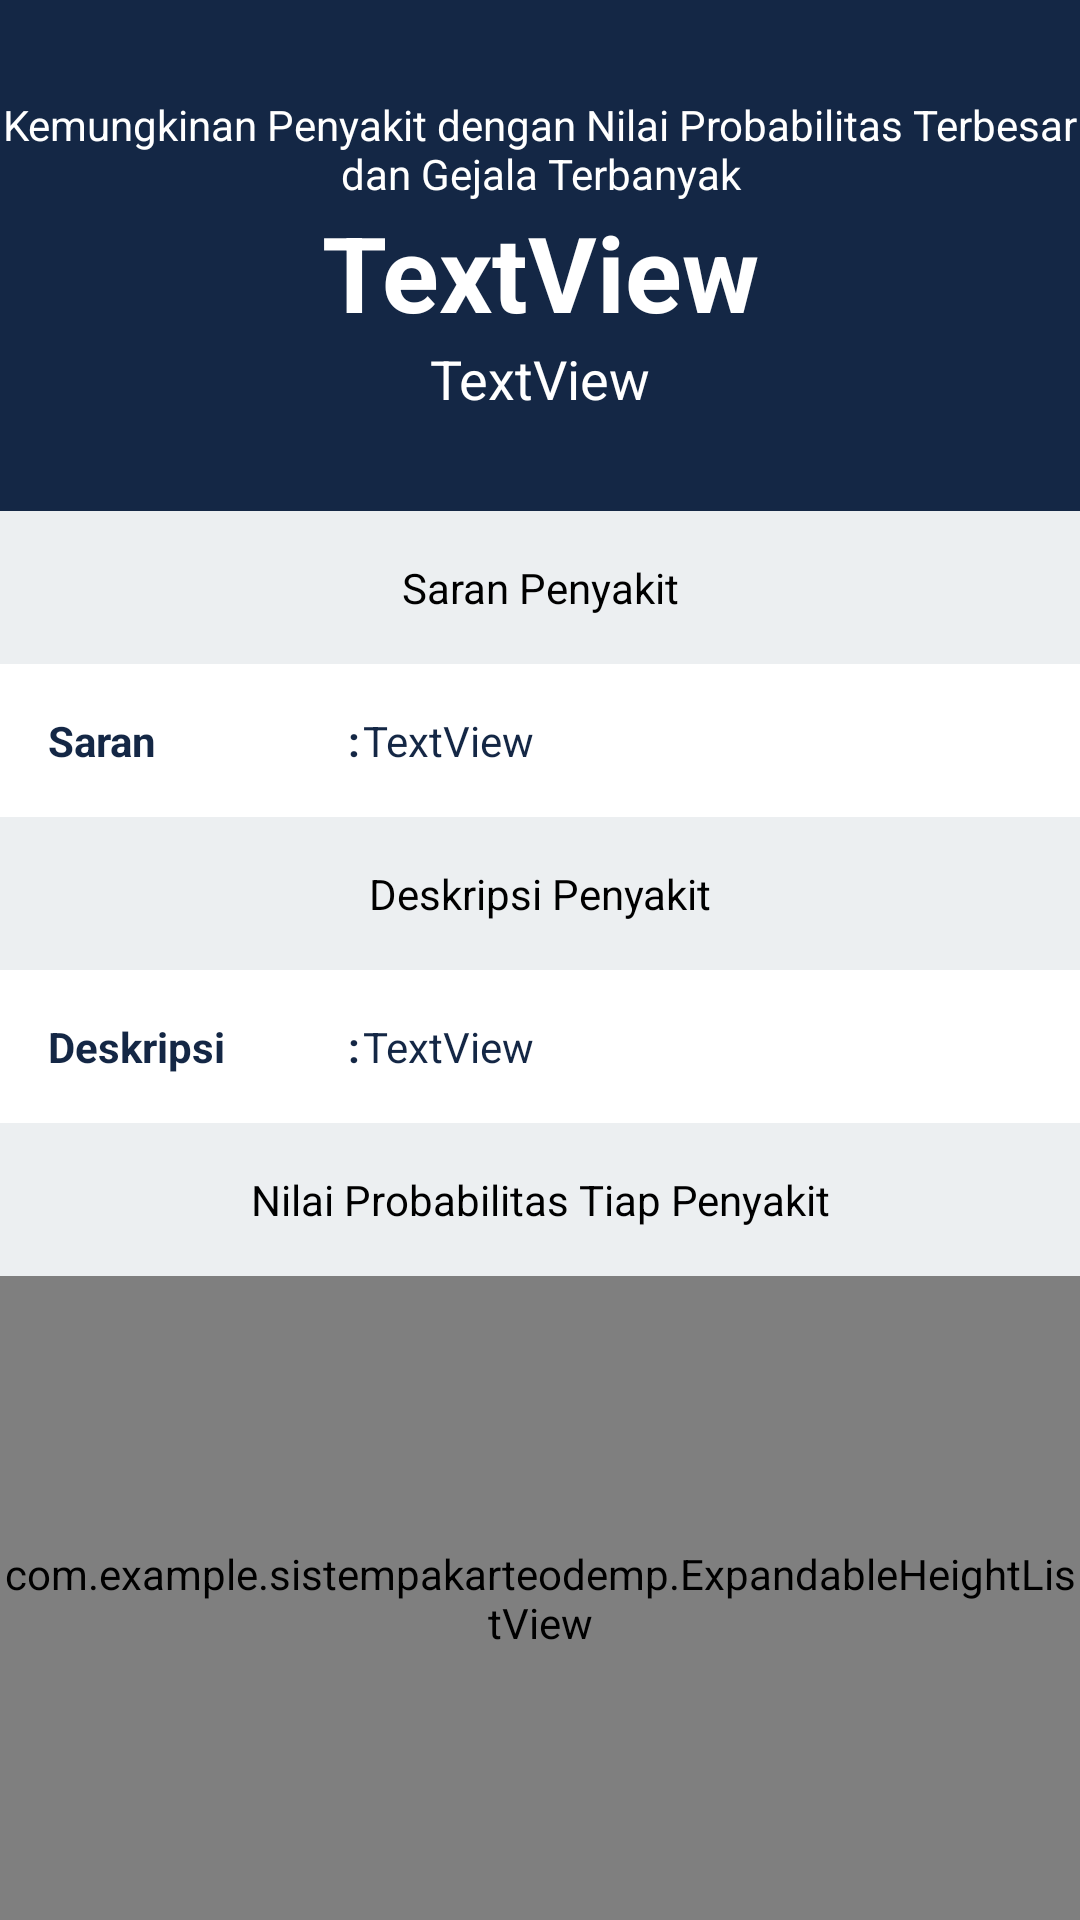

Android layout source for this screen:
<!-- AndroidManifest.xml: application theme AppTheme -->
<!-- res/layout/fragment_riwayat_teorema.xml -->
<?xml version="1.0" encoding="utf-8"?>
<RelativeLayout xmlns:android="http://schemas.android.com/apk/res/android"
    xmlns:tools="http://schemas.android.com/tools"
    android:background="#ffffffff"
    android:layout_width="match_parent"
    android:layout_height="match_parent"
    tools:context=".Activity.RiwayatDiagnosaActivity">

    <RelativeLayout android:id="@+id/relative1"
        android:background="@color/colorPrimary"
        android:paddingTop="32dp"
        android:paddingBottom="32dp"
        android:layout_width="match_parent"
        android:layout_height="wrap_content"
        >

        

        <TextView android:textSize="14sp"
            android:textColor="#ffffffff"
            android:gravity="center"
            android:id="@+id/textView1"
            android:layout_width="match_parent"
            android:layout_height="wrap_content"
            android:textAlignment="center"
            android:text="Kemungkinan Penyakit dengan Nilai Probabilitas Terbesar dan Gejala Terbanyak"/>

        <TextView android:textSize="35sp"
            android:textStyle="bold"
            android:textColor="#ffffffff"
            android:gravity="center"
            android:id="@+id/textView2"
            android:layout_width="match_parent"
            android:layout_height="wrap_content"
            android:text="TextView"
            android:layout_below="@+id/textView1"/>

        <TextView android:textSize="18sp"
            android:textColor="#ffffffff"
            android:gravity="center"
            android:id="@+id/textView3"
            android:layout_width="match_parent"
            android:layout_height="wrap_content"
            android:text="TextView"
            android:layout_below="@+id/textView2"/>
    </RelativeLayout>
    <ScrollView
        android:id="@+id/scroll"
        android:layout_width="fill_parent"
        android:layout_height="fill_parent"
        android:layout_below="@+id/relative1"
        android:fillViewport="true">
        <RelativeLayout
            android:layout_width="fill_parent"
            android:layout_height="wrap_content"
            android:orientation="vertical"
            >

            <RelativeLayout android:id="@+id/relative2"
                android:background="#ffeceff1"
                android:layout_width="match_parent"
                android:layout_height="wrap_content"
                >

                <TextView android:textSize="14sp"
                    android:textColor="#000000"
                    android:gravity="center"
                    android:id="@+id/textView01"
                    android:padding="16dp"
                    android:layout_width="match_parent"
                    android:layout_height="wrap_content"
                    android:text="Saran Penyakit"/>

            </RelativeLayout>
            <TextView
                android:id="@+id/textViewSaran"
                android:layout_width="100dp"
                android:layout_height="wrap_content"
                android:layout_marginTop="16dp"
                android:layout_marginStart="16dp"
                android:textColor="@color/colorPrimary"
                android:text="Saran"
                android:textStyle="bold"
                android:layout_below="@+id/relative2"
                />

            <TextView
                android:id="@+id/textViewtitik4"
                android:layout_width="wrap_content"
                android:layout_height="wrap_content"
                android:layout_marginTop="16dp"
                android:textColor="@color/colorPrimary"
                android:text=":"
                android:textStyle="bold"
                android:layout_below="@+id/relative2"
                android:layout_toEndOf="@+id/textViewSaran"/>

            <TextView
                android:id="@+id/tv_SaranPenyakit"
                android:layout_width="match_parent"
                android:layout_height="wrap_content"
                android:layout_marginStart="5dp"
                android:textColor="@color/colorPrimary"
                android:layout_marginTop="16dp"
                android:layout_marginEnd="16dp"
                android:layout_marginBottom="16dp"
                android:text="TextView"
                android:layout_below="@+id/relative2"
                android:layout_toEndOf="@+id/textViewSaran"/>

            <RelativeLayout android:id="@+id/relative3"
                android:background="#ffeceff1"
                android:layout_width="match_parent"
                android:layout_height="wrap_content"
                android:layout_below="@+id/tv_SaranPenyakit">

                <TextView android:textSize="14sp"
                    android:textColor="#000000"
                    android:gravity="center"
                    android:id="@+id/textView02"
                    android:padding="16dp"
                    android:layout_width="match_parent"
                    android:layout_height="wrap_content"
                    android:text="Deskripsi Penyakit"/>

            </RelativeLayout>

            <TextView
                android:id="@+id/textViewDeskripsi"
                android:layout_width="100dp"
                android:layout_height="wrap_content"
                android:layout_marginTop="16dp"
                android:layout_marginStart="16dp"
                android:textColor="@color/colorPrimary"
                android:text="Deskripsi"
                android:textStyle="bold"
                android:layout_below="@+id/relative3"
                />

            <TextView
                android:id="@+id/textViewtitik5"
                android:layout_width="wrap_content"
                android:layout_height="wrap_content"
                android:layout_marginTop="16dp"
                android:textColor="@color/colorPrimary"
                android:text=":"
                android:textStyle="bold"
                android:layout_below="@+id/relative3"
                android:layout_toEndOf="@+id/textViewSaran"/>

            <TextView
                android:id="@+id/tv_DeskripsiPenyakit"
                android:layout_width="match_parent"
                android:layout_height="wrap_content"
                android:layout_marginStart="5dp"
                android:textColor="@color/colorPrimary"
                android:layout_marginTop="16dp"
                android:layout_marginEnd="16dp"
                android:layout_marginBottom="16dp"
                android:text="TextView"
                android:layout_below="@+id/relative3"
                android:layout_toEndOf="@+id/textViewSaran"/>

            <RelativeLayout android:id="@+id/relative4"
                android:background="#ffeceff1"
                android:layout_width="match_parent"
                android:layout_height="wrap_content"
                android:layout_below="@+id/tv_DeskripsiPenyakit">

                <TextView android:textSize="14sp"
                    android:textColor="#000000"
                    android:gravity="center"
                    android:id="@+id/textView03"
                    android:padding="16dp"
                    android:layout_width="match_parent"
                    android:layout_height="wrap_content"
                    android:text="Nilai Probabilitas Tiap Penyakit"/>

            </RelativeLayout>
            
            
            
            
            
            

            <com.example.sistempakarteodemp.ExpandableHeightListView
                android:id="@+id/lv_viewpenyakit"
                android:layout_width="match_parent"
                android:layout_height="match_parent"
                android:layout_below="@id/relative4"
                android:cacheColorHint="#00000000"
                android:fadingEdge="none"
                android:focusable="false"
                android:scrollbars="none"
                >

            </com.example.sistempakarteodemp.ExpandableHeightListView>

        </RelativeLayout>
    </ScrollView>



</RelativeLayout>
<!-- res/layout/card_layout_admin.xml (included above) -->
<?xml version="1.0" encoding="utf-8"?>
<androidx.cardview.widget.CardView
    android:id="@+id/cardView_dataAdminList"
    xmlns:android="http://schemas.android.com/apk/res/android"
    xmlns:app="http://schemas.android.com/apk/res-auto"
    xmlns:tools="http://schemas.android.com/tools"
    android:layout_width="match_parent"
    android:layout_height="wrap_content"
    android:layout_marginHorizontal="10dp"
    android:layout_marginTop="10dp"
    android:layout_marginBottom="10dp"
    android:scrollbars="vertical"
    android:background="#E8E8E8"
    app:cardCornerRadius="30dp">

    <RelativeLayout
        android:id="@+id/relativeView1"
        android:layout_width="match_parent"
        android:layout_height="wrap_content">

        <TextView
            android:id="@+id/textView1"
            android:layout_width="70dp"
            android:layout_height="wrap_content"
            android:layout_marginStart="16dp"
            android:layout_marginTop="16dp"
            android:textColor="@color/colorPrimary"
            android:text="ID"
            android:textStyle="bold"
            app:layout_constraintStart_toStartOf="parent"
            app:layout_constraintTop_toTopOf="parent" />

        <TextView
            android:id="@+id/textViewtitik1"
            android:layout_width="wrap_content"
            android:layout_height="wrap_content"
            android:layout_marginStart="16dp"
            android:layout_marginTop="16dp"
            android:text=":"
            android:textStyle="bold"
            android:textColor="@color/colorPrimary"
            android:layout_toEndOf="@+id/textView1"/>

        <TextView
            android:id="@+id/tv_IdAdmin"
            android:layout_width="match_parent"
            android:layout_height="wrap_content"
            android:layout_marginStart="16dp"
            android:layout_marginTop="16dp"
            android:layout_marginEnd="16dp"
            android:layout_marginBottom="16dp"
            android:textColor="@color/colorPrimary"
            android:text="TextView"
            android:layout_toEndOf="@+id/textViewtitik1"/>

        <TextView
            android:id="@+id/textView2"
            android:layout_width="70dp"
            android:layout_height="wrap_content"
            android:layout_marginStart="16dp"
            android:layout_marginTop="16dp"
            android:text="Nama"
            android:textStyle="bold"
            android:textColor="@color/colorPrimary"
            android:layout_below="@+id/textView1"
            app:layout_constraintStart_toStartOf="parent"
            app:layout_constraintTop_toTopOf="parent" />

        <TextView
            android:id="@+id/textViewtitik2"
            android:layout_width="wrap_content"
            android:layout_height="wrap_content"
            android:layout_marginStart="16dp"
            android:layout_marginTop="16dp"
            android:text=":"
            android:textStyle="bold"
            android:textColor="@color/colorPrimary"
            android:layout_below="@+id/textViewtitik1"
            android:layout_toEndOf="@+id/textView2"/>

        <TextView
            android:id="@+id/tv_NamaAdmin"
            android:layout_width="match_parent"
            android:layout_height="wrap_content"
            android:layout_marginStart="16dp"
            android:layout_marginEnd="16dp"
            android:layout_marginBottom="16dp"
            android:text="TextView"
            android:textColor="@color/colorPrimary"
            android:layout_below="@+id/tv_IdAdmin"
            android:layout_toEndOf="@+id/textViewtitik2"/>

        <TextView
            android:id="@+id/textView3"
            android:layout_width="70dp"
            android:layout_height="wrap_content"
            android:layout_marginStart="16dp"
            android:textColor="@color/colorPrimary"
            android:layout_marginTop="16dp"
            android:text="Username"
            android:textStyle="bold"
            android:layout_below="@+id/textView2"
            app:layout_constraintStart_toStartOf="parent"
            app:layout_constraintTop_toTopOf="parent" />

        <TextView
            android:id="@+id/textViewtitik3"
            android:layout_width="wrap_content"
            android:layout_height="wrap_content"
            android:layout_marginStart="16dp"
            android:layout_marginTop="16dp"
            android:textColor="@color/colorPrimary"
            android:text=":"
            android:textStyle="bold"
            android:layout_below="@+id/textViewtitik2"
            android:layout_toEndOf="@+id/textView3"/>

        <TextView
            android:id="@+id/tv_UsernameAdmin"
            android:layout_width="match_parent"
            android:layout_height="wrap_content"
            android:layout_marginStart="16dp"
            android:textColor="@color/colorPrimary"
            android:layout_marginEnd="16dp"
            android:layout_marginBottom="16dp"
            android:text="TextView"
            android:layout_below="@+id/tv_NamaAdmin"
            android:layout_toEndOf="@+id/textViewtitik3"/>
    </RelativeLayout>


</androidx.cardview.widget.CardView>
<!-- resources referenced by this layout -->
<resources>
  <color name="colorPrimary">#142745</color>
  <style name="AppTheme" parent="Theme.AppCompat.Light.NoActionBar">
          
          <item name="colorPrimary">@color/colorPrimary</item>
          <item name="colorAccent">@color/colorAccent</item>
      </style>
  <color name="colorAccent">#03DAC5</color>
</resources>
